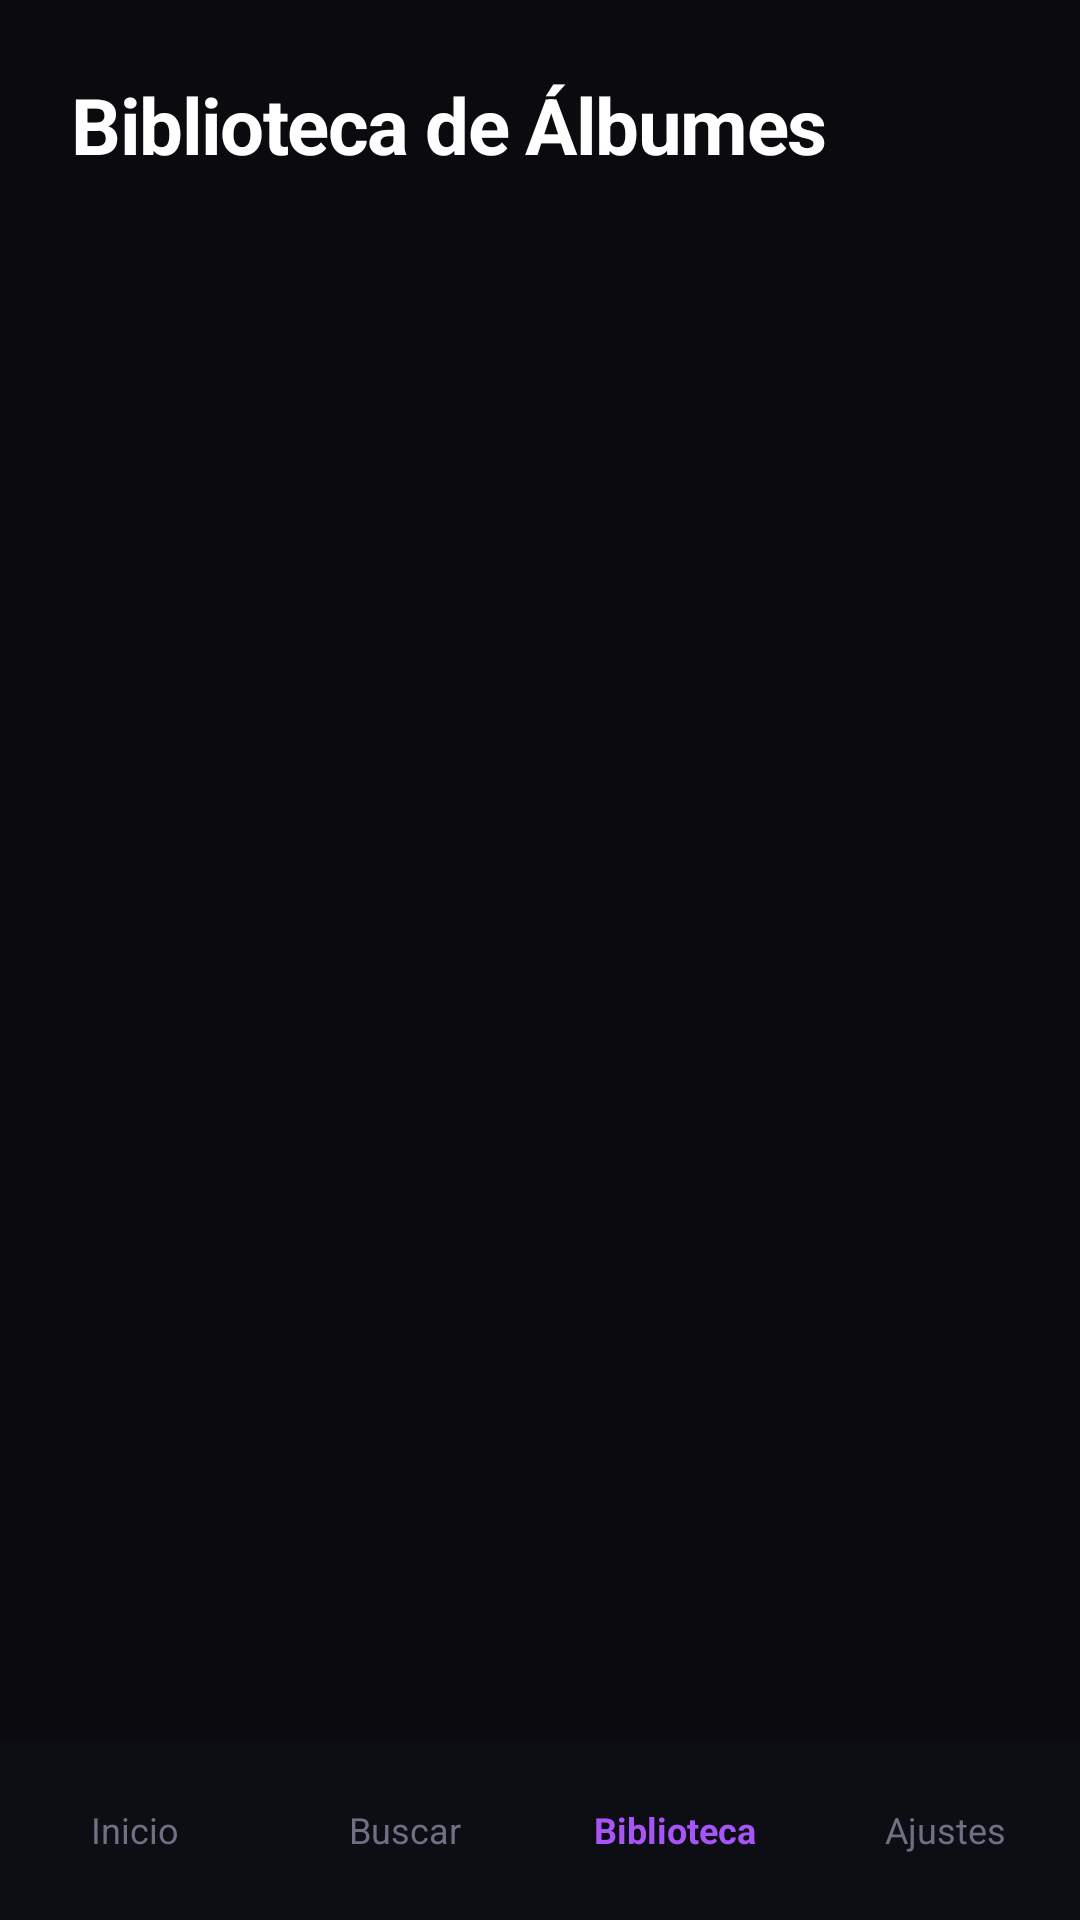

Reconstruct the res/layout file that produces this screen, plus the resources it refers to.
<!-- AndroidManifest.xml: application theme Theme.MusicFaviC -->
<!-- res/layout/activity_library.xml -->
<?xml version="1.0" encoding="utf-8"?>
<androidx.constraintlayout.widget.ConstraintLayout xmlns:android="http://schemas.android.com/apk/res/android"
    xmlns:app="http://schemas.android.com/apk/res-auto"
    android:layout_width="match_parent"
    android:layout_height="match_parent"
    android:fitsSystemWindows="true"
    android:background="#0A0A0F">

    
    <TextView
        android:id="@+id/tvLibraryTitle"
        android:layout_width="0dp"
        android:layout_height="wrap_content"
        android:paddingHorizontal="24dp"
        android:paddingTop="24dp"
        android:paddingBottom="16dp"
        android:text="Biblioteca de Álbumes"
        android:textSize="26sp"
        android:textStyle="bold"
        android:letterSpacing="-0.02"
        android:textColor="#FFFFFF"
        app:layout_constraintTop_toTopOf="parent"
        app:layout_constraintStart_toStartOf="parent"
        app:layout_constraintEnd_toEndOf="parent" />

    
    <ScrollView
        android:layout_width="0dp"
        android:layout_height="0dp"
        android:paddingHorizontal="16dp"
        android:clipToPadding="false"
        android:contentDescription="Lista de álbumes de la biblioteca"
        app:layout_constraintTop_toBottomOf="@id/tvLibraryTitle"
        app:layout_constraintBottom_toTopOf="@id/bottomNavigation"
        app:layout_constraintStart_toStartOf="parent"
        app:layout_constraintEnd_toEndOf="parent">

        <GridLayout
            android:id="@+id/gridAlbums"
            android:layout_width="match_parent"
            android:layout_height="wrap_content"
            android:columnCount="2"
            android:alignmentMode="alignMargins"
            android:columnOrderPreserved="false" />

    </ScrollView>

    
    <LinearLayout
        android:id="@+id/bottomNavigation"
        android:layout_width="0dp"
        android:layout_height="60dp"
        android:background="#0D0D14"
        android:orientation="horizontal"
        android:gravity="center"
        android:weightSum="4"
        app:layout_constraintBottom_toBottomOf="parent"
        app:layout_constraintStart_toStartOf="parent"
        app:layout_constraintEnd_toEndOf="parent">

        <TextView
            android:id="@+id/navHome"
            android:layout_width="0dp"
            android:layout_height="match_parent"
            android:layout_weight="1"
            android:gravity="center"
            android:text="Inicio"
            android:textColor="#707085"
            android:textSize="12sp"
            android:clickable="true"
            android:focusable="true" />

        <TextView
            android:id="@+id/navSearch"
            android:layout_width="0dp"
            android:layout_height="match_parent"
            android:layout_weight="1"
            android:gravity="center"
            android:text="Buscar"
            android:textColor="#707085"
            android:textSize="12sp"
            android:clickable="true"
            android:focusable="true" />

        <TextView
            android:id="@+id/navLibrary"
            android:layout_width="0dp"
            android:layout_height="match_parent"
            android:layout_weight="1"
            android:gravity="center"
            android:text="Biblioteca"
            android:textColor="#A855F7"
            android:textSize="12sp"
            android:textStyle="bold" />

        <TextView
            android:id="@+id/navSettings"
            android:layout_width="0dp"
            android:layout_height="match_parent"
            android:layout_weight="1"
            android:gravity="center"
            android:text="Ajustes"
            android:textColor="#707085"
            android:textSize="12sp"
            android:clickable="true"
            android:focusable="true" />

    </LinearLayout>

</androidx.constraintlayout.widget.ConstraintLayout>
<!-- resources referenced by this layout -->
<resources>
  <style name="Theme.MusicFaviC" parent="Base.Theme.MusicFaviC" />
  <style name="Base.Theme.MusicFaviC" parent="Theme.Material3.DayNight.NoActionBar">
          
          
      </style>
</resources>
